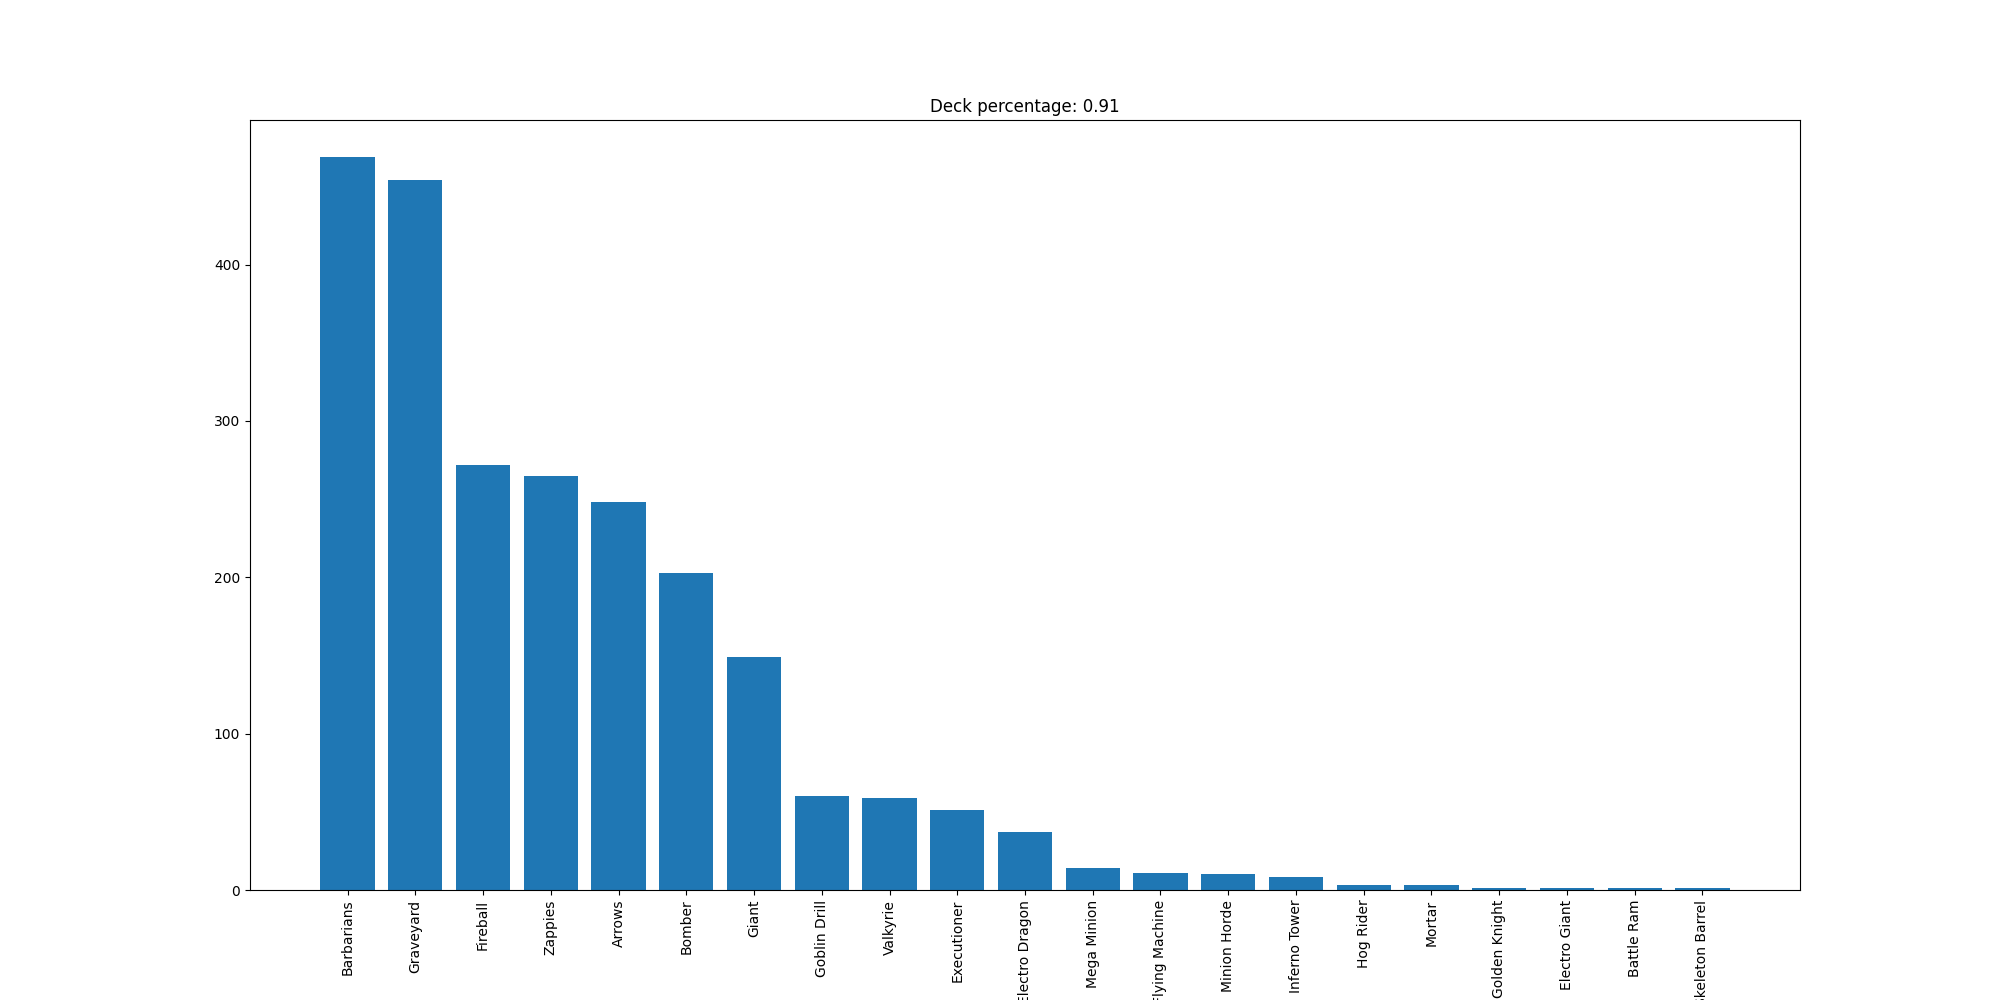

The file beside this chart, header and first rows:
Barbarians, 469
Graveyard, 454
Fireball, 272
Zappies, 265
Arrows, 248
Bomber, 203
Giant, 149
Goblin Drill, 60
Valkyrie, 59
Executioner, 51
Electro Dragon, 37
Mega Minion, 14
Flying Machine, 11
Minion Horde, 10
Inferno Tower, 8
Hog Rider, 3
Mortar, 3
Golden Knight, 1
Electro Giant, 1
Battle Ram, 1
Skeleton Barrel, 1
